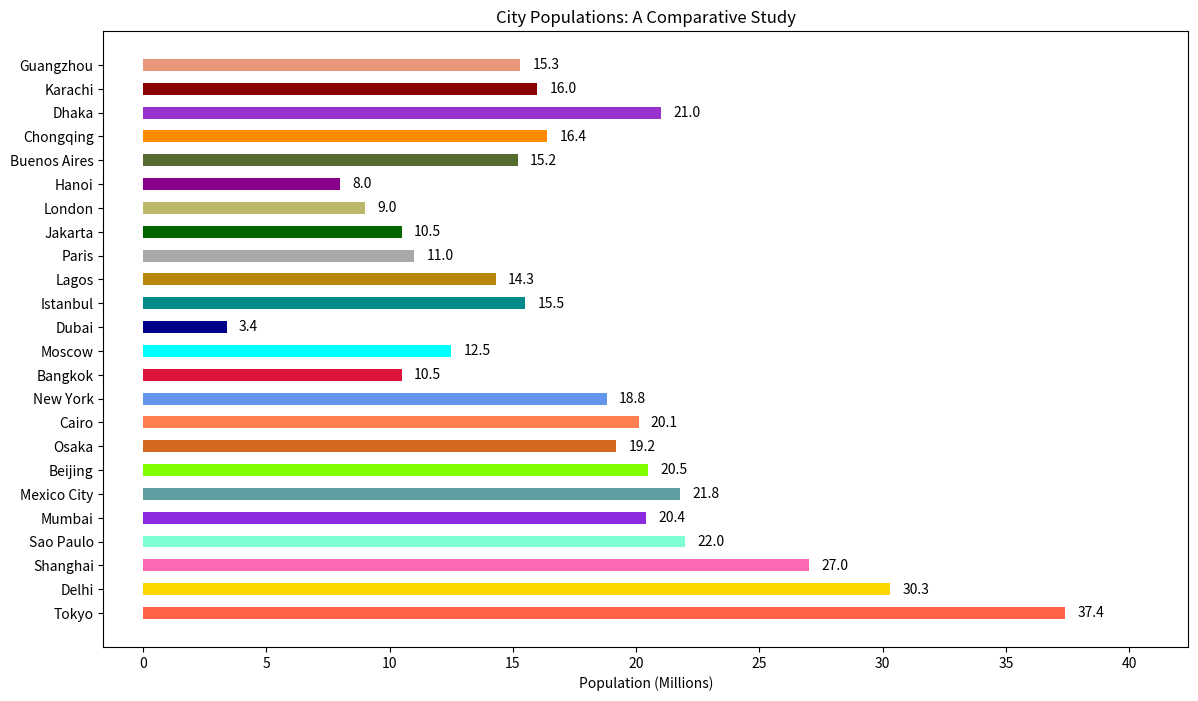

Write Python code to recreate this figure.

import matplotlib.pyplot as plt

# Data
cities = ['Tokyo', 'Delhi', 'Shanghai', 'Sao Paulo', 'Mumbai', 'Mexico City',
          'Beijing', 'Osaka', 'Cairo', 'New York', 'Bangkok', 'Moscow',
          'Dubai', 'Istanbul', 'Lagos', 'Paris', 'Jakarta', 'London',
          'Hanoi', 'Buenos Aires', 'Chongqing', 'Dhaka', 'Karachi', 'Guangzhou']
populations = [37.4, 30.3, 27.0, 22.0, 20.4, 21.8, 20.5, 19.2, 20.1, 18.8,
               10.5, 12.5, 3.4, 15.5, 14.3, 11.0, 10.5, 9.0, 8.0, 15.2,
               16.4, 21.0, 16.0, 15.3]

# Modify the color scheme using specific color codes
colors = ['#FF6347', '#FFD700', '#FF69B4', '#7FFFD4', '#8A2BE2',
          '#5F9EA0', '#7FFF00', '#D2691E', '#FF7F50', '#6495ED',
          '#DC143C', '#00FFFF', '#00008B', '#008B8B', '#B8860B',
          '#A9A9A9', '#006400', '#BDB76B', '#8B008B', '#556B2F',
          '#FF8C00', '#9932CC', '#8B0000', '#E9967A']

# Change width of bars
bar_width = 0.5

# Change width and height of the chart
plt.figure(figsize=(14, 8))

# Horizontal bar chart
plt.barh(y=cities, width=populations, color=colors, height=bar_width)

# Adding labels to the bars
for i, population in enumerate(populations):
    plt.text(population + 0.5, i, str(population), va='center')

# Change the topic, headline and data type of the chart
plt.xlabel('Population (Millions)')
plt.title('City Populations: A Comparative Study')
plt.xlim(min(populations) - 5, max(populations) + 5)  # Adjust the x-axis to fit the text

# Show the plot
plt.show()